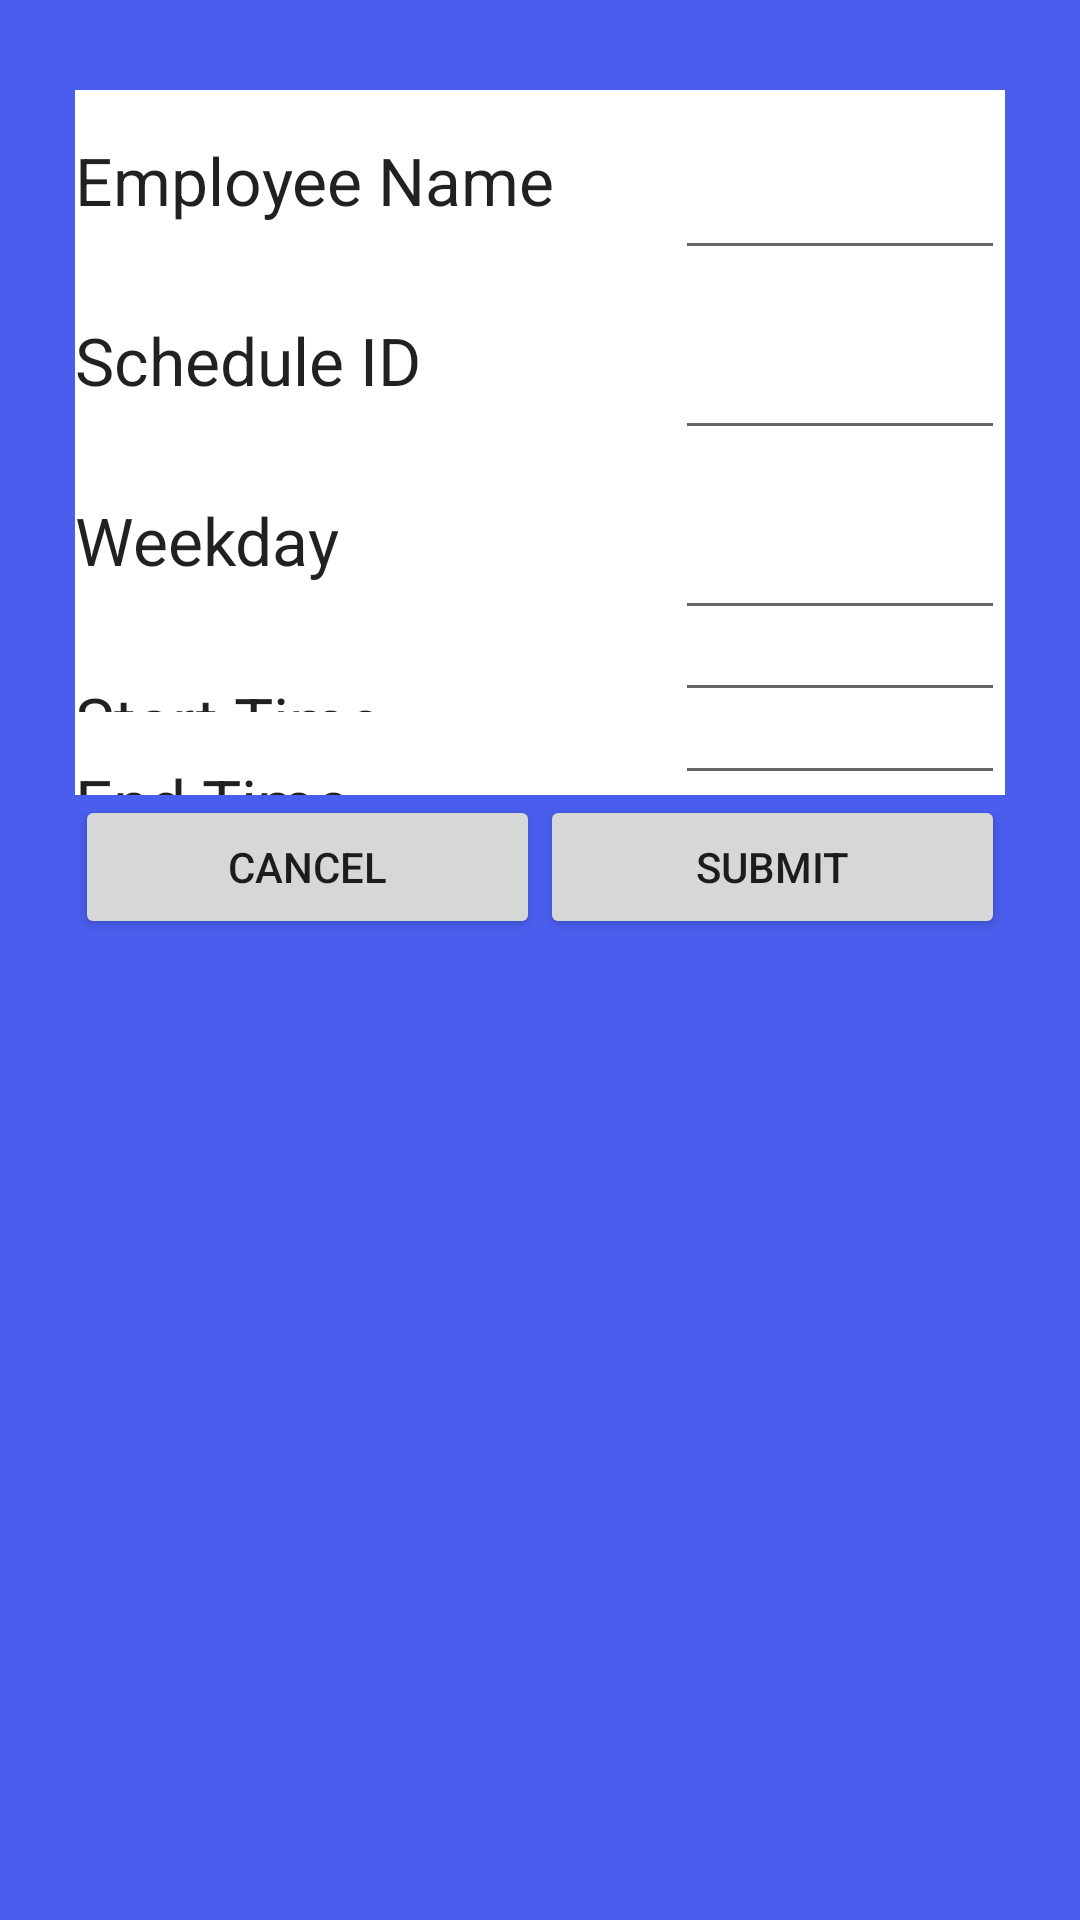

Here is an Android app screen rendered from its layout file. Give the layout XML and the strings, colors and styles it references.
<!-- AndroidManifest.xml: application theme AppTheme -->
<!-- res/layout/shift_editor_dialog.xml -->
<?xml version="1.0" encoding="utf-8"?>
<LinearLayout xmlns:android="http://schemas.android.com/apk/res/android"
    xmlns:tools="http://schemas.android.com/tools"
    android:orientation="vertical" android:layout_width="match_parent"
    android:layout_height="wrap_content"
    android:background="@color/dialogBackground"
    android:paddingLeft="25dp"
    android:paddingRight="25dp"
    android:paddingTop="30dp"
    android:paddingBottom="30dp"
    android:weightSum="1">

    <LinearLayout
        android:orientation="horizontal"
        android:layout_weight="0.96"
        android:layout_height="60dp"
        android:weightSum="1"
        android:layout_width="450dp">

        <TextView
            android:textAppearance="?android:attr/textAppearanceLarge"
            android:text="@string/createNewShift"
            android:textColor="@color/dialogTextColor"
            android:textSize="30sp"
            android:id="@+id/titleShiftDialog"
            android:gravity="center_vertical"
            android:layout_marginBottom="64dp"
            android:layout_height="60dp"
            android:layout_width="575dp" />

    </LinearLayout>

    <LinearLayout
        android:background="#ffffff"
        android:orientation="horizontal"
        android:layout_width="match_parent"
        android:layout_height="60dp"
        android:id="@+id/employeeNameLayout">


        <TextView
            android:layout_width="200dp"
            android:textAppearance="?android:attr/textAppearanceLarge"
            android:text="@string/employeeName"
            android:id="@+id/textEmployeeNameField"
            android:gravity="center_vertical"
            android:layout_marginBottom="64dp"
            android:layout_height="60dp" />

        <EditText
            android:layout_height="match_parent"
            android:inputType="number"
            android:ems="12"
            android:enabled="true"
            android:id="@+id/editEmployeeNameField"
            android:layout_weight="40.63"
            android:layout_width="0dp"
            tools:ignore="LabelFor" />

    </LinearLayout>

    <LinearLayout
        android:background="#ffffff"
        android:orientation="horizontal"
        android:layout_width="match_parent"
        android:layout_height="60dp"
        android:id="@+id/scheduleIDDialogLayout">

        <TextView
            android:layout_width="200dp"
            android:textAppearance="?android:attr/textAppearanceLarge"
            android:text="@string/scheduleID"
            android:id="@+id/textScheduleIDField"
            android:gravity="center_vertical"
            android:layout_marginBottom="64dp"
            android:layout_height="60dp" />

        <EditText
            android:layout_width="match_parent"
            android:layout_height="match_parent"
            android:textSize="25sp"
            android:id="@+id/editScheduleIDField"
            android:layout_gravity="fill_horizontal"
            tools:ignore="LabelFor,TextFields" />
    </LinearLayout>

    <LinearLayout
        android:background="#ffffff"
        android:orientation="horizontal"
        android:layout_width="match_parent"
        android:layout_height="60dp"
        android:id="@+id/weekdayLayout">

        <TextView
            android:layout_width="200dp"
            android:layout_height="60dp"
            android:textAppearance="?android:attr/textAppearanceLarge"
            android:text="@string/weekday"
            android:gravity="center_vertical"
            android:id="@+id/textWeekdayField"
            android:layout_marginBottom="64dp" />

        <EditText
            android:layout_width="0dp"
            android:layout_height="match_parent"
            android:textSize="25sp"
            android:id="@+id/editWeekdayField"
            android:layout_gravity="fill_horizontal"
            android:layout_weight="1"
            tools:ignore="LabelFor" />
    </LinearLayout>

    <LinearLayout
        android:background="#ffffff"
        android:orientation="horizontal"
        android:layout_width="match_parent"
        android:layout_height="wrap_content"
        android:layout_weight="0.09"
        android:id="@+id/startTimeLayoutDialog">

        <TextView
            android:layout_width="200dp"
            android:textAppearance="?android:attr/textAppearanceLarge"
            android:text="@string/startTime"
            android:gravity="center_vertical"
            android:id="@+id/textStartTimeField"
            android:layout_height="60dp" />

        <EditText
            android:layout_width="match_parent"
            android:layout_height="match_parent"
            android:inputType="numberDecimal"
            android:textSize="25sp"
            android:id="@+id/editStartTimeField"
            android:layout_gravity="fill_horizontal"
            tools:ignore="LabelFor" />
    </LinearLayout>
    <LinearLayout
        android:background="#ffffff"
        android:orientation="horizontal"
        android:layout_width="match_parent"
        android:layout_height="wrap_content"
        android:layout_weight="0.09"
        android:id="@+id/endTimeLayoutDialog">

        <TextView
            android:layout_width="200dp"
            android:textAppearance="?android:attr/textAppearanceLarge"
            android:text="@string/endTime"
            android:gravity="center_vertical"
            android:id="@+id/textEndTimeField"
            android:layout_height="60dp" />

        <EditText
            android:layout_width="match_parent"
            android:layout_height="match_parent"
            android:inputType="numberDecimal"
            android:textSize="25sp"
            android:id="@+id/editEndTimeField"
            android:layout_gravity="fill_horizontal"
            tools:ignore="LabelFor" />
    </LinearLayout>

    <LinearLayout
        android:orientation="horizontal"
        android:layout_marginBottom="10dp"
        android:layout_width="match_parent"
        android:layout_height="match_parent"
        android:id="@+id/mainBtnLayoutShiftDialog">

        <Button
            android:text="@string/cancel"
            android:layout_width="wrap_content"
            android:layout_height="wrap_content"
            android:id="@+id/shiftCancelBtn"
            android:layout_weight="1"
            tools:ignore="ButtonStyle" />

        <Button
            android:text="@string/submit"
            android:layout_width="wrap_content"
            android:layout_height="wrap_content"
            android:id="@+id/shiftSubmitBtn"
            android:layout_weight="1"
            tools:ignore="ButtonStyle" />
    </LinearLayout>

</LinearLayout>
<!-- resources referenced by this layout -->
<resources>
  <color name="dialogBackground">#4a5eee</color>
  <color name="dialogTextColor">#ffffff</color>
  <string name="cancel">Cancel</string>
  <string name="createNewShift">Create New Shift</string>
  <string name="employeeName">Employee Name</string>
  <string name="endTime">End Time</string>
  <string name="scheduleID">Schedule ID</string>
  <string name="startTime">Start Time</string>
  <string name="submit">Submit</string>
  <string name="weekday">Weekday</string>
  <style name="AppTheme" parent="Theme.AppCompat.Light.NoActionBar">
          
          <item name="colorPrimary">@color/colorPrimary</item>
          <item name="colorPrimaryDark">@color/colorPrimaryDark</item>
          <item name="colorAccent">@color/colorAccent</item>
      </style>
  <color name="colorPrimary">#1d97fe</color>
  <color name="colorPrimaryDark">#282828</color>
  <color name="colorAccent">#1d97fe</color>
</resources>
